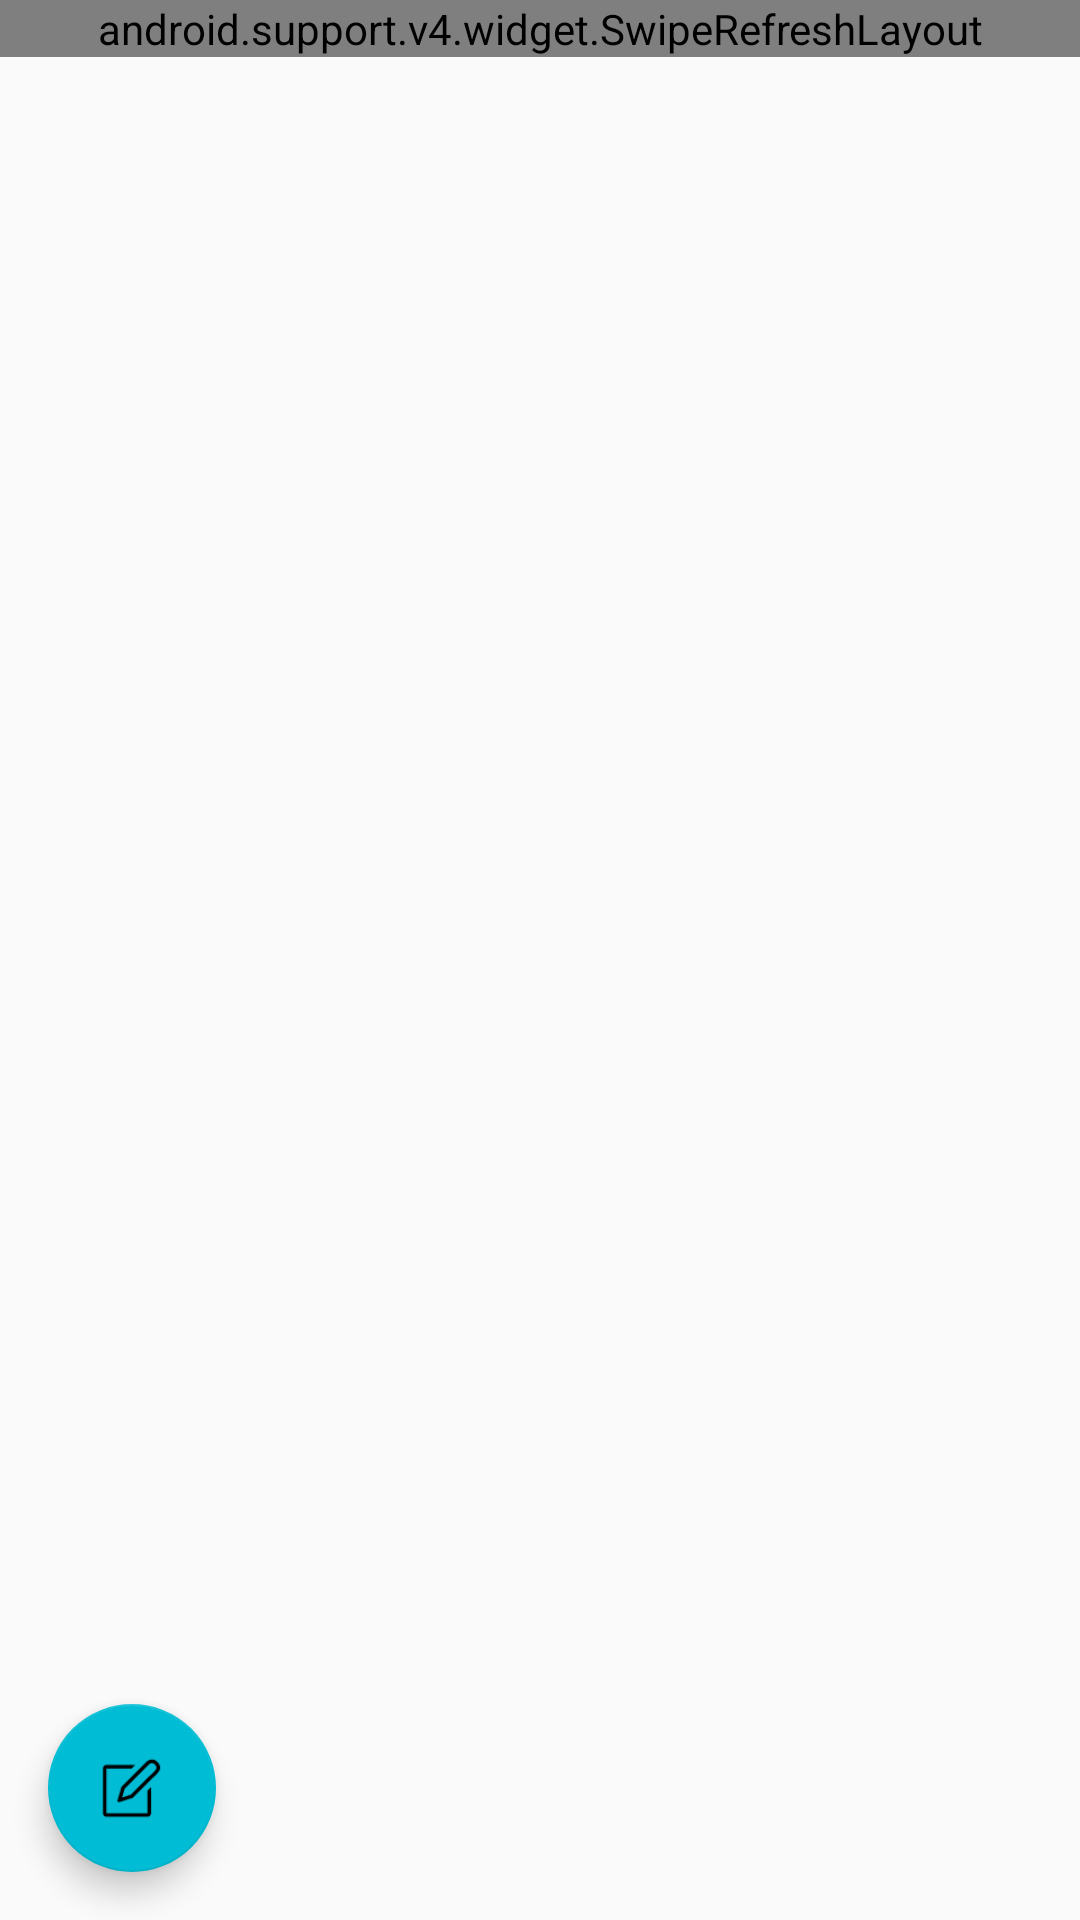

Layout XML and referenced resources for this Android screen:
<!-- AndroidManifest.xml: application theme AppTheme -->
<!-- res/layout/fragment_activity.xml -->
<?xml version="1.0" encoding="utf-8"?>
<RelativeLayout xmlns:android="http://schemas.android.com/apk/res/android"
    android:layout_width="match_parent"
    android:layout_height="match_parent">

    <android.support.v4.widget.SwipeRefreshLayout
        android:id="@+id/id_fragment_activity_refresh"
        android:layout_width="match_parent"
        android:layout_height="wrap_content">

        <android.support.v7.widget.RecyclerView
            android:id="@+id/id_fragment_activity_recycle"
            android:layout_width="match_parent"
            android:layout_height="match_parent"></android.support.v7.widget.RecyclerView>


    </android.support.v4.widget.SwipeRefreshLayout>



    <android.support.design.widget.FloatingActionButton
        android:id="@+id/id_fragment_activity_sendtopic"
        android:layout_width="60dp"
        android:layout_height="60dp"
        android:layout_alignParentBottom="true"
        android:layout_gravity="bottom"
        android:layout_margin="@dimen/activity_vertical_margin"
        android:src="@mipmap/edit" />
</RelativeLayout>
<!-- resources referenced by this layout -->
<resources>
  <dimen name="activity_vertical_margin">16dp</dimen>
  <!-- mipmap edit: png bitmap (mipmap-xhdpi, 870 bytes) -->
  <style name="AppTheme" parent="MyThemeBlue" />
  <style name="MyThemeBlue" parent="Theme.AppCompat.Light.DarkActionBar">
  
          
          <item name="colorPrimary">@color/colorPrimary</item>
          <item name="colorPrimaryDark">@color/colorPrimaryDark</item>
          <item name="colorAccent">@color/colorAccent</item>
          
          <item name="android:textColorPrimary">@color/primary_light</item>
          <item name="windowNoTitle">true</item>
          <item name="windowActionBar">false</item>
  
  
      </style>
  <color name="colorPrimary">#00BCD4</color>
  <color name="colorPrimaryDark">#0097A7</color>
  <color name="colorAccent">#00BCD4</color>
  <color name="primary_light">#B2EBF2</color>
</resources>
